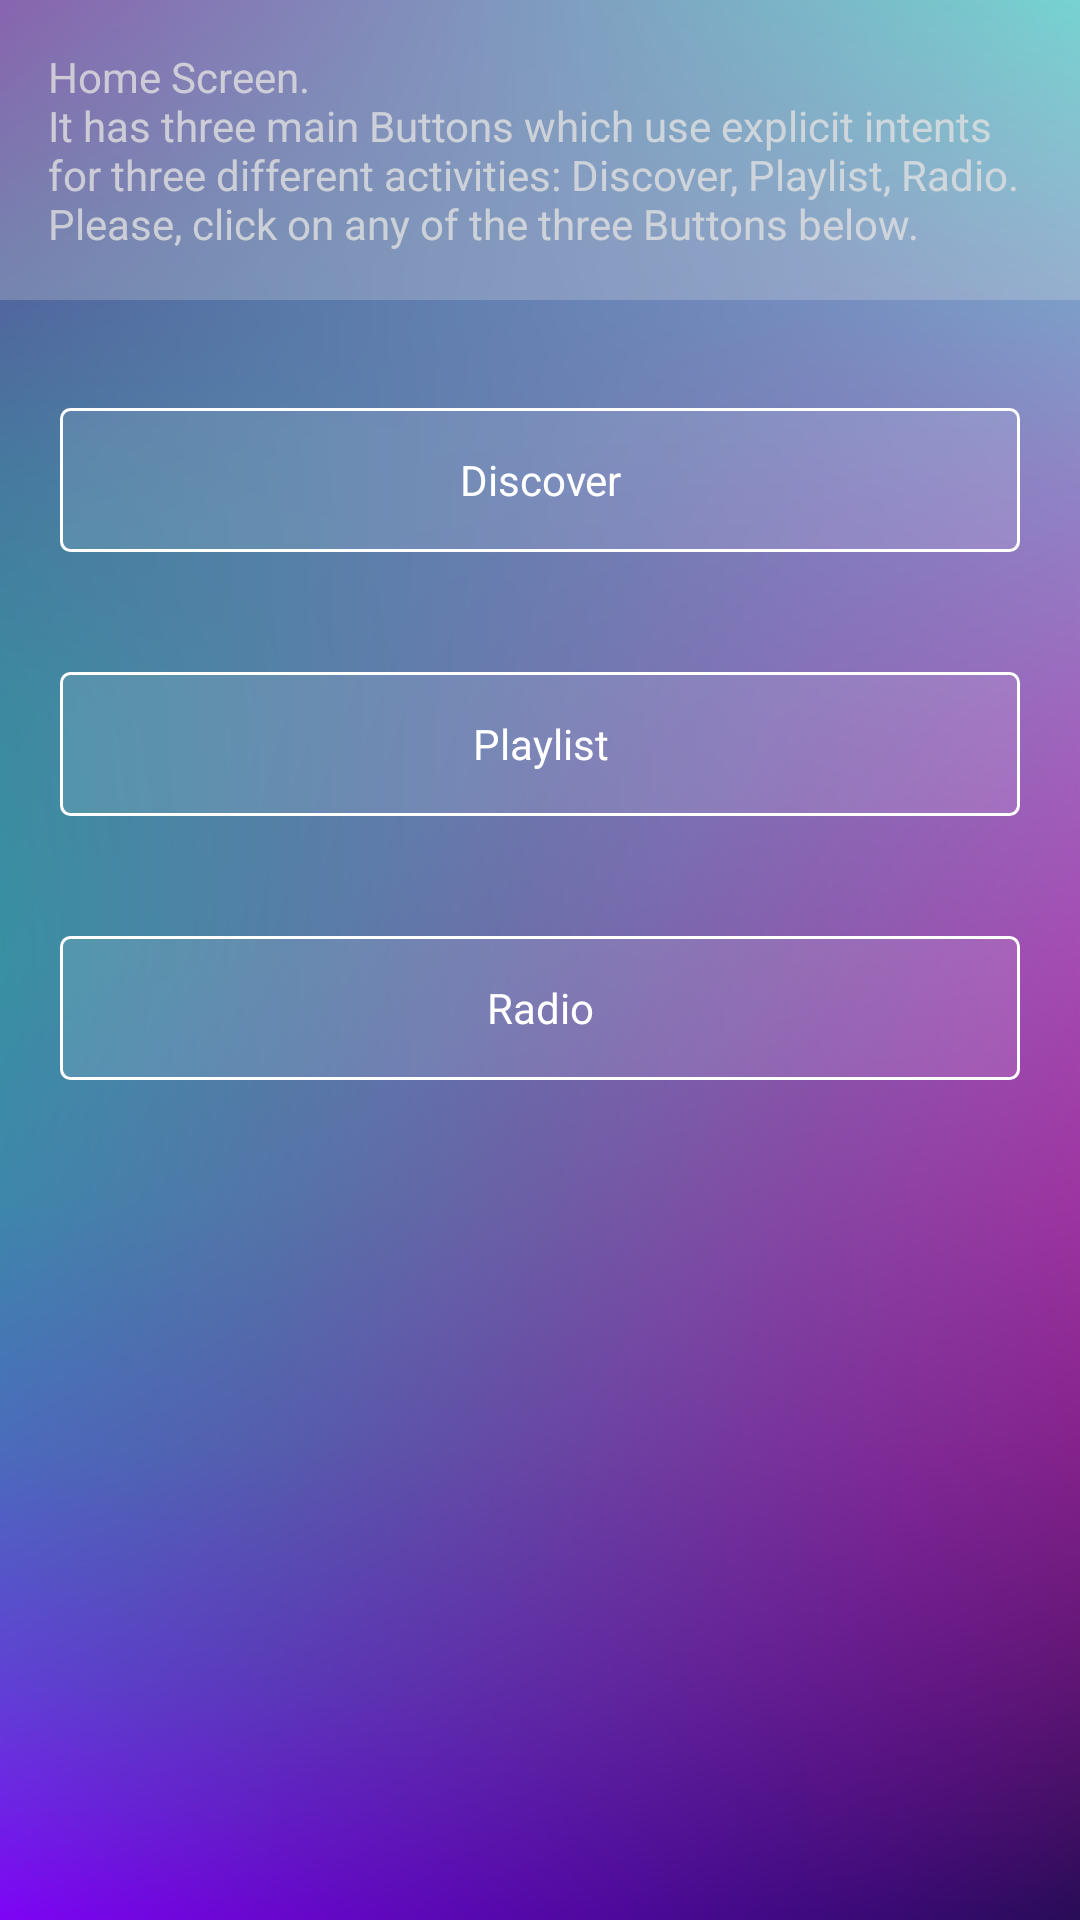

Produce the Android XML layout that renders to this screen, including the resource entries it uses.
<!-- AndroidManifest.xml: application theme AppTheme -->
<!-- res/layout/activity_main.xml -->
<?xml version="1.0" encoding="utf-8"?>
<LinearLayout xmlns:android="http://schemas.android.com/apk/res/android"
    xmlns:app="http://schemas.android.com/apk/res-auto"
    xmlns:tools="http://schemas.android.com/tools"
    android:layout_width="match_parent"
    android:layout_height="match_parent"
    android:background="@drawable/bg_01"
    android:gravity="center_horizontal"
    android:orientation="vertical"
    tools:context="com.example.android.musicalstructure.MainActivity">

    <TextView
        style="@style/descTextView"
        android:text="@string/text_home_screen" />

    <Button
        android:id="@+id/discover_text_view"
        style="@style/buttons"
        android:background="@drawable/mybutton"
        android:text="@string/button_discover" />

    <Button
        android:id="@+id/playlist_text_view"
        style="@style/buttons"
        android:background="@drawable/mybutton"
        android:text="Playlist" />

    <Button
        android:id="@+id/radio_text_view"
        style="@style/buttons"
        android:background="@drawable/mybutton"
        android:text="Radio" />


</LinearLayout>
<!-- resources referenced by this layout -->
<resources>
  <!-- drawable bg_01: png bitmap (drawable, 328499 bytes) -->
  <!-- drawable mybutton (drawable) -->
  <?xml version="1.0" encoding="utf-8"?>
  <selector xmlns:android="http://schemas.android.com/apk/res/android">
      <item android:state_pressed="true" >
          <shape android:shape="rectangle"  >
              <corners android:radius="3dip" />
              <stroke android:width="1dip" android:color="#FFFFFF" />
              <solid android:color="#66FFFFFF"/>
          </shape>
      </item>
      <item android:state_focused="true">
          <shape android:shape="rectangle"  >
              <corners android:radius="3dip" />
              <stroke android:width="1dip" android:color="#FFFFFF" />
              <solid android:color="#1AFFFFFF"/>
          </shape>
      </item>
      <item >
          <shape android:shape="rectangle"  >
              <corners android:radius="3dip" />
              <stroke android:width="1dip" android:color="#FFFFFF" />
              <solid android:color="#1AFFFFFF"/>
          </shape>
      </item>
  
  </selector>
  <string name="button_discover">Discover</string>
  <string name="text_home_screen">Home Screen.\nIt has three main Buttons which
          use explicit intents for three different activities: Discover, Playlist, Radio.\nPlease, click
          on any of the three Buttons below.</string>
  <style name="buttons" parent="AppTheme">
          <item name="android:layout_width">match_parent</item>
          <item name="android:layout_height">wrap_content</item>
          <item name="android:layout_margin">@dimen/margin_20dp</item>
          <item name="android:textColor">@color/colorWhite</item>
      </style>
  <style name="descTextView" parent="AppTheme">
          <item name="android:layout_width">match_parent</item>
          <item name="android:layout_height">wrap_content</item>
          <item name="android:padding">@dimen/text_view_padding</item>
          <item name="android:layout_marginBottom">@dimen/text_view_padding</item>
          <item name="android:textColor">@color/colorWhiteTransparent80</item>
          <item name="android:background">@color/colorWhiteTransparent25</item>
      </style>
  <style name="AppTheme" parent="Theme.AppCompat.Light.DarkActionBar">
          
          <item name="colorPrimary">@color/colorPrimary</item>
          <item name="colorPrimaryDark">@color/colorPrimaryDark</item>
          <item name="colorAccent">@color/colorAccent</item>
  
      </style>
  <dimen name="margin_20dp">20dp</dimen>
  <color name="colorWhite">#FFFFFF</color>
  <dimen name="text_view_padding">16dp</dimen>
  <color name="colorWhiteTransparent80">#CCe0e0e0</color>
  <color name="colorWhiteTransparent25">#40e0e0e0</color>
  <color name="colorPrimary">#59459B</color>
  <color name="colorPrimaryDark">#423372</color>
  <color name="colorAccent">#18FFFF</color>
</resources>
